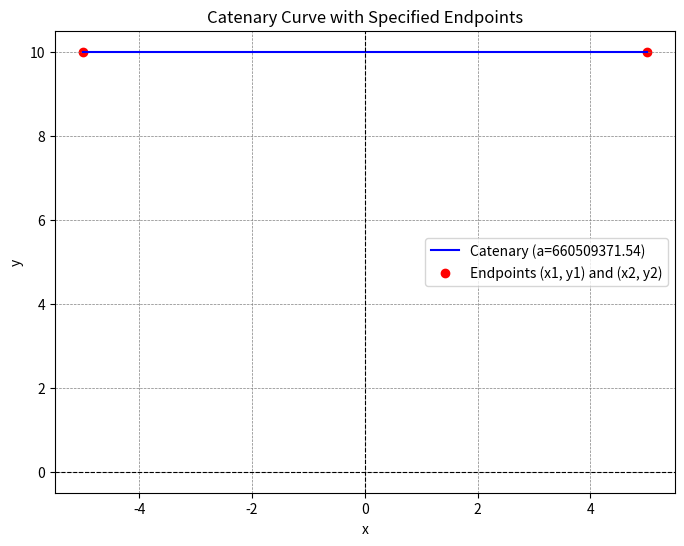

Here is the Python script that generated this plot: (Note: this script raises an exception after producing the figure.)
import os
from pathlib import Path
import numpy as np
import matplotlib.pyplot as plt
from scipy.optimize import fsolve

def catenary(x, a, x1, y1):
    """
    Calculate the catenary curve y = a * cosh((x - x1) / a).

    Parameters:
        x (array-like): Horizontal positions.
        a (float): Shape constant.
        x1 (float): Horizontal position of the first endpoint.
        y1 (float): Vertical position of the first endpoint.

    Returns:
        array-like: Vertical displacements.
    """
    return a * np.cosh((x - x1) / a) + (y1 - a)

def solve_a(a, x1, y1, x2, y2):
    """
    Solve for the parameter 'a' given the endpoints of the catenary.

    Parameters:
        a (float): Shape constant to solve for.
        x1, x2 (float): Horizontal positions of the endpoints.
        y1, y2 (float): Vertical positions of the endpoints.

    Returns:
        float: Residual value for optimization.
    """
    return a * np.cosh((x2 - x1) / a) + (y1 - a) - y2

# Inputs
x1, y1 = -5, 10  # First endpoint
x2, y2 = 5, 10   # Second endpoint

# Initial guess for 'a'
a_guess = 10

# Solve for 'a' using fsolve
a_solution = fsolve(solve_a, a_guess, args=(x1, y1, x2, y2))[0]

# Generate x values and compute y values
x = np.linspace(x1, x2, 500)
y = catenary(x, a_solution, x1, y1)

# Plot the catenary curve
plt.figure(figsize=(8, 6))
plt.plot(x, y, label=f'Catenary (a={a_solution:.2f})', color='blue')
plt.scatter([x1, x2], [y1, y2], color='red', label='Endpoints (x1, y1) and (x2, y2)')
plt.title('Catenary Curve with Specified Endpoints')
plt.xlabel('x')
plt.ylabel('y')
plt.axhline(0, color='black', linewidth=0.8, linestyle='--')
plt.axvline(0, color='black', linewidth=0.8, linestyle='--')
plt.grid(color='gray', linestyle='--', linewidth=0.5)
plt.legend()
file_path = os.path.dirname(os.path.realpath(__file__))
filename = Path(__file__).stem + '.png'
filename_with_path = os.path.join(file_path, filename)
plt.savefig(filename_with_path)
